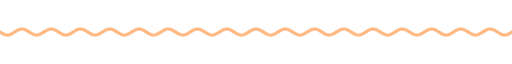
t = 0.00 s
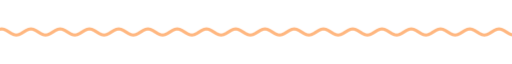
t = 1.67 s
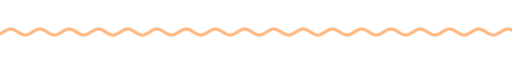
t = 3.33 s
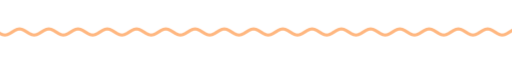
t = 5.00 s
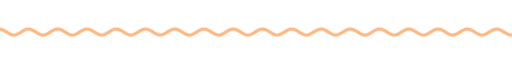
t = 6.67 s
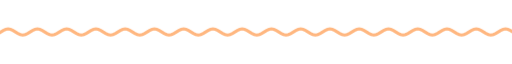
t = 8.33 s

The animated SVG that drew these frames (rendered in a browser with its animation timeline set to each time). Animation: 9 CSS @keyframes rules; frames cover the first 8.33 s, repeats indefinitely.

<svg xmlns="http://www.w3.org/2000/svg" xmlns:xlink="http://www.w3.org/1999/xlink" width="840" height="28" viewBox="0 0 840 28" role="img" aria-label="divider"><title>divider</title><style>text{font-family:G,R,'Google Sans','Segoe UI',Roboto,sans-serif;font-variation-settings:'ROND' 100}
.up{animation:up .8s cubic-bezier(.05,.7,.1,1) both}
.pop{transform-box:fill-box;transform-origin:center;animation:pop .6s cubic-bezier(.34,1.56,.64,1) both}
.fade{animation:fade .9s ease both}
.spin{transform-box:fill-box;transform-origin:center;animation:spin 40s linear infinite}
.spin-r{transform-box:fill-box;transform-origin:center;animation:spin 28s linear infinite reverse}
.bob{transform-box:fill-box;transform-origin:center;animation:bob 7s ease-in-out infinite}
.grow{transform-box:fill-box;transform-origin:left center;animation:grow 1.1s cubic-bezier(.2,0,0,1) both}
.wght{animation:wght 1.6s cubic-bezier(.2,0,0,1) .2s both}
.wave{animation:wave 2.4s linear infinite}
.blink{animation:blink 1s step-end infinite}
@keyframes blink{50%{opacity:0}}
@keyframes up{from{opacity:0;transform:translateY(14px)}to{opacity:1;transform:none}}
@keyframes pop{from{opacity:0;transform:scale(.6)}to{opacity:1;transform:scale(1)}}
@keyframes fade{from{opacity:0}to{opacity:1}}
@keyframes spin{to{transform:rotate(360deg)}}
@keyframes bob{0%,100%{transform:translateY(0) rotate(0)}50%{transform:translateY(-10px) rotate(12deg)}}
@keyframes grow{from{transform:scaleX(0)}to{transform:scaleX(1)}}
@keyframes wght{from{font-variation-settings:'ROND' 100,'wght' 400}to{font-variation-settings:'ROND' 100,'wght' 760}}
@keyframes wave{from{transform:translateX(0)}to{transform:translateX(-48px)}}
@media (prefers-reduced-motion:reduce){*{animation:none!important}}</style><clipPath id="w"><rect x="0" y="0" width="840" height="28"/></clipPath><g clip-path="url(#w)"><path class="wave" d="M0 14.0 L4 16.5 L8 18.3 L12 19.0 L16 18.3 L20 16.5 L24 14.0 L28 11.5 L32 9.7 L36 9.0 L40 9.7 L44 11.5 L48 14.0 L52 16.5 L56 18.3 L60 19.0 L64 18.3 L68 16.5 L72 14.0 L76 11.5 L80 9.7 L84 9.0 L88 9.7 L92 11.5 L96 14.0 L100 16.5 L104 18.3 L108 19.0 L112 18.3 L116 16.5 L120 14.0 L124 11.5 L128 9.7 L132 9.0 L136 9.7 L140 11.5 L144 14.0 L148 16.5 L152 18.3 L156 19.0 L160 18.3 L164 16.5 L168 14.0 L172 11.5 L176 9.7 L180 9.0 L184 9.7 L188 11.5 L192 14.0 L196 16.5 L200 18.3 L204 19.0 L208 18.3 L212 16.5 L216 14.0 L220 11.5 L224 9.7 L228 9.0 L232 9.7 L236 11.5 L240 14.0 L244 16.5 L248 18.3 L252 19.0 L256 18.3 L260 16.5 L264 14.0 L268 11.5 L272 9.7 L276 9.0 L280 9.7 L284 11.5 L288 14.0 L292 16.5 L296 18.3 L300 19.0 L304 18.3 L308 16.5 L312 14.0 L316 11.5 L320 9.7 L324 9.0 L328 9.7 L332 11.5 L336 14.0 L340 16.5 L344 18.3 L348 19.0 L352 18.3 L356 16.5 L360 14.0 L364 11.5 L368 9.7 L372 9.0 L376 9.7 L380 11.5 L384 14.0 L388 16.5 L392 18.3 L396 19.0 L400 18.3 L404 16.5 L408 14.0 L412 11.5 L416 9.7 L420 9.0 L424 9.7 L428 11.5 L432 14.0 L436 16.5 L440 18.3 L444 19.0 L448 18.3 L452 16.5 L456 14.0 L460 11.5 L464 9.7 L468 9.0 L472 9.7 L476 11.5 L480 14.0 L484 16.5 L488 18.3 L492 19.0 L496 18.3 L500 16.5 L504 14.0 L508 11.5 L512 9.7 L516 9.0 L520 9.7 L524 11.5 L528 14.0 L532 16.5 L536 18.3 L540 19.0 L544 18.3 L548 16.5 L552 14.0 L556 11.5 L560 9.7 L564 9.0 L568 9.7 L572 11.5 L576 14.0 L580 16.5 L584 18.3 L588 19.0 L592 18.3 L596 16.5 L600 14.0 L604 11.5 L608 9.7 L612 9.0 L616 9.7 L620 11.5 L624 14.0 L628 16.5 L632 18.3 L636 19.0 L640 18.3 L644 16.5 L648 14.0 L652 11.5 L656 9.7 L660 9.0 L664 9.7 L668 11.5 L672 14.0 L676 16.5 L680 18.3 L684 19.0 L688 18.3 L692 16.5 L696 14.0 L700 11.5 L704 9.7 L708 9.0 L712 9.7 L716 11.5 L720 14.0 L724 16.5 L728 18.3 L732 19.0 L736 18.3 L740 16.5 L744 14.0 L748 11.5 L752 9.7 L756 9.0 L760 9.7 L764 11.5 L768 14.0 L772 16.5 L776 18.3 L780 19.0 L784 18.3 L788 16.5 L792 14.0 L796 11.5 L800 9.7 L804 9.0 L808 9.7 L812 11.5 L816 14.0 L820 16.5 L824 18.3 L828 19.0 L832 18.3 L836 16.5 L840 14.0 L844 11.5 L848 9.7 L852 9.0 L856 9.7 L860 11.5 L864 14.0 L868 16.5 L872 18.3 L876 19.0 L880 18.3 L884 16.5 L888 14.0 L892 11.5 L896 9.7 L900 9.0 L904 9.7 L908 11.5 L912 14.0 L916 16.5 L920 18.3 L924 19.0 L928 18.3 L932 16.5 L936 14.0" fill="none" stroke="#ffb780" stroke-width="5" stroke-linecap="round"/></g></svg>
